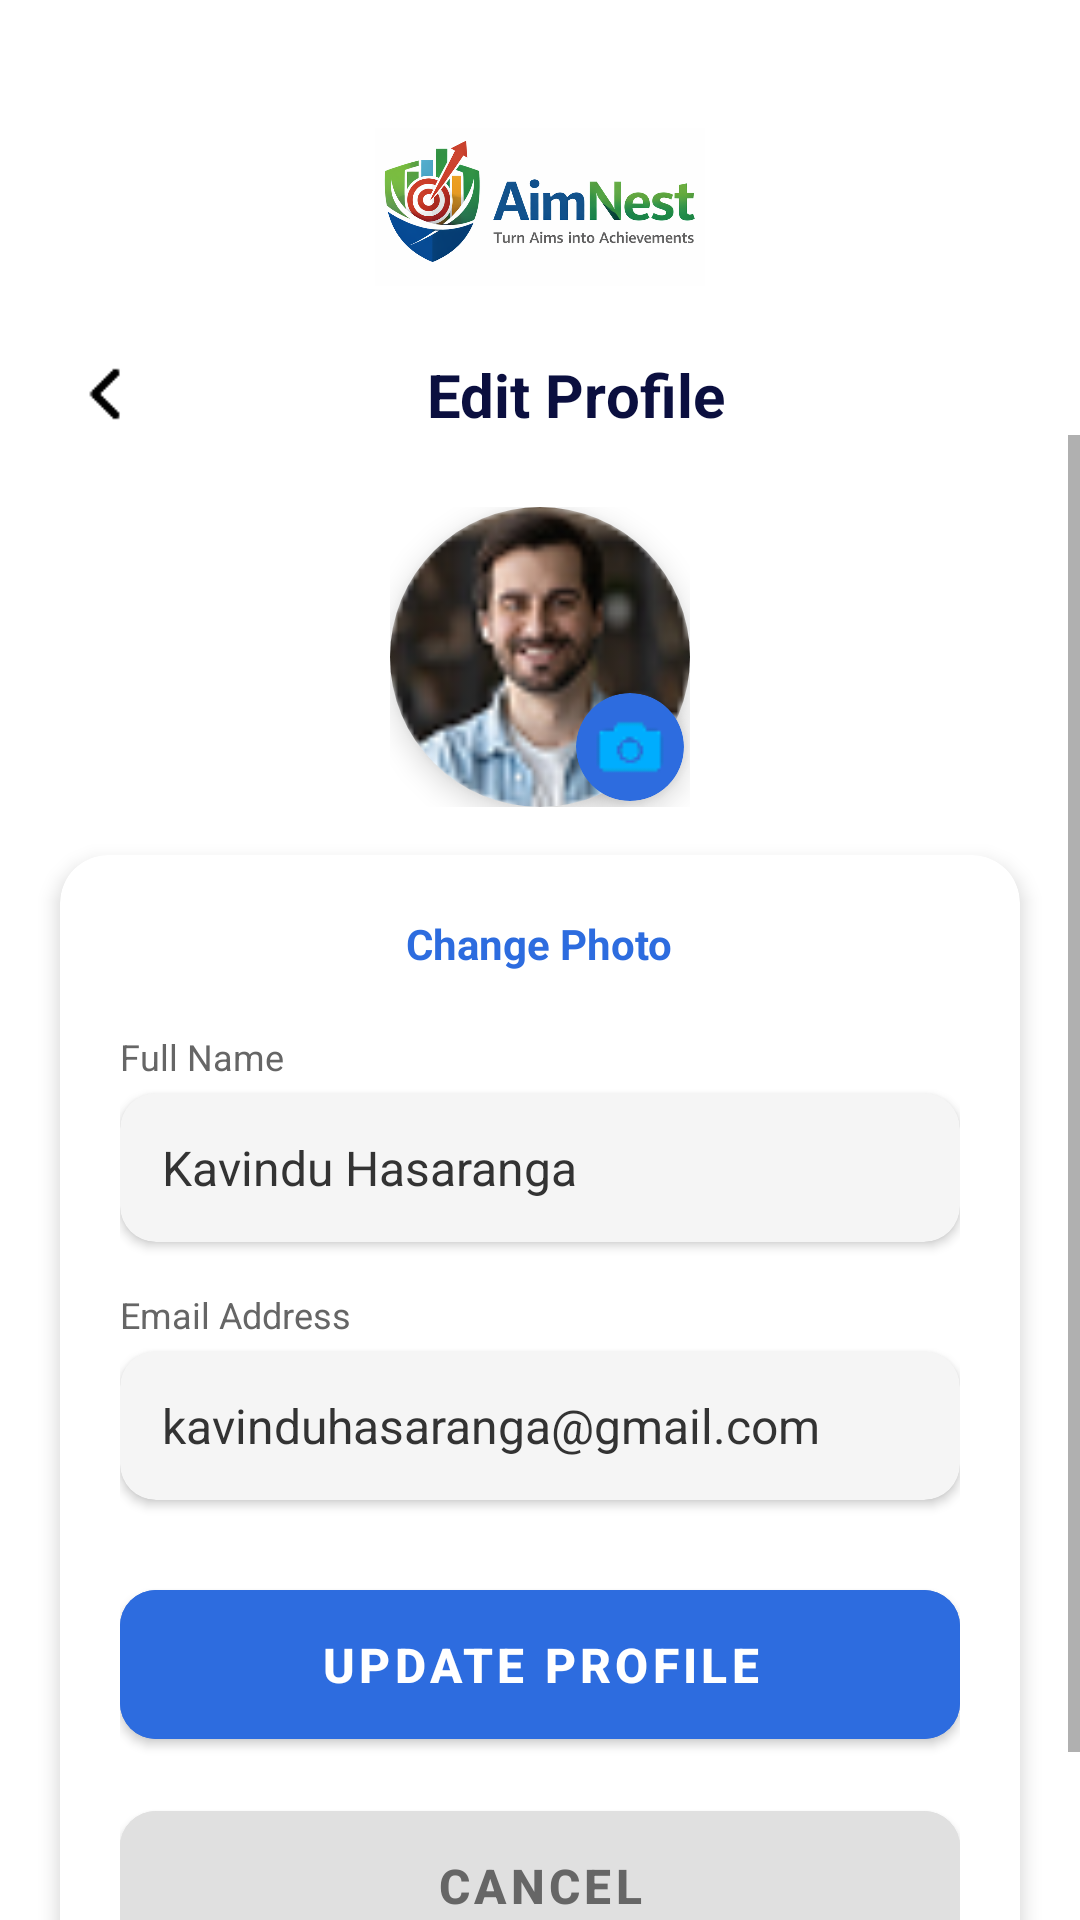

The Android layout XML behind this screen, and the referenced resources:
<!-- AndroidManifest.xml: application theme Theme.AimNestMobileApp -->
<!-- res/layout/activity_edit_profile.xml -->
<?xml version="1.0" encoding="utf-8"?>
<androidx.constraintlayout.widget.ConstraintLayout xmlns:android="http://schemas.android.com/apk/res/android"
    xmlns:app="http://schemas.android.com/apk/res-auto"
    xmlns:tools="http://schemas.android.com/tools"
    android:id="@+id/main"
    android:layout_width="match_parent"
    android:layout_height="match_parent"
    tools:context=".EditProfileActivity">

    
    <ImageView
        android:id="@+id/topLogo"
        android:layout_width="110dp"
        android:layout_height="90dp"
        android:src="@drawable/aimnestlogo2"
        android:scaleType="fitCenter"
        android:contentDescription="AimNest Logo"
        android:layout_marginTop="24dp"
        app:layout_constraintTop_toTopOf="parent"
        app:layout_constraintStart_toStartOf="parent"
        app:layout_constraintEnd_toEndOf="parent" />

    
    <LinearLayout
        android:id="@+id/titleRow"
        android:layout_width="0dp"
        android:layout_height="wrap_content"
        android:orientation="horizontal"
        android:gravity="center_vertical"
        android:layout_marginTop="4dp"
        android:layout_marginStart="24dp"
        android:layout_marginEnd="24dp"
        app:layout_constraintTop_toBottomOf="@id/topLogo"
        app:layout_constraintStart_toStartOf="parent"
        app:layout_constraintEnd_toEndOf="parent">

        
        <ImageView
            android:id="@+id/backButton"
            android:layout_width="24dp"
            android:layout_height="24dp"
            android:src="@drawable/back"
            android:scaleType="fitCenter"
            android:contentDescription="Back" />

        
        <Space
            android:layout_width="0dp"
            android:layout_height="1dp"
            android:layout_weight="1" />

        
        <TextView
            android:id="@+id/editProfileTitle"
            android:layout_width="wrap_content"
            android:layout_height="wrap_content"
            android:text="Edit Profile"
            android:textSize="20sp"
            android:textColor="#0B0F3F"
            android:textStyle="bold" />

        
        <Space
            android:layout_width="0dp"
            android:layout_height="1dp"
            android:layout_weight="1" />

    </LinearLayout>

    
    <ScrollView
        android:id="@+id/contentScroll"
        android:layout_width="0dp"
        android:layout_height="0dp"
        app:layout_constraintTop_toBottomOf="@id/titleRow"
        app:layout_constraintBottom_toBottomOf="parent"
        app:layout_constraintStart_toStartOf="parent"
        app:layout_constraintEnd_toEndOf="parent">

        <LinearLayout
            android:layout_width="match_parent"
            android:layout_height="wrap_content"
            android:orientation="vertical"
            android:paddingTop="24dp"
            android:paddingBottom="24dp"
            android:gravity="center_horizontal">

            
            <FrameLayout
                android:id="@+id/profileImageContainer"
                android:layout_width="100dp"
                android:layout_height="100dp"
                android:layout_marginBottom="16dp">

                
                <androidx.cardview.widget.CardView
                    android:layout_width="100dp"
                    android:layout_height="100dp"
                    app:cardCornerRadius="50dp"
                    app:cardElevation="6dp">

                    <ImageView
                        android:id="@+id/profileImage"
                        android:layout_width="match_parent"
                        android:layout_height="match_parent"
                        android:src="@drawable/profilepic"
                        android:scaleType="centerCrop"
                        android:contentDescription="Profile Picture" />

                </androidx.cardview.widget.CardView>

                
                <androidx.cardview.widget.CardView
                    android:layout_width="36dp"
                    android:layout_height="36dp"
                    android:layout_gravity="bottom|end"
                    android:layout_marginEnd="2dp"
                    android:layout_marginBottom="2dp"
                    app:cardCornerRadius="18dp"
                    app:cardElevation="6dp"
                    app:cardBackgroundColor="#2D6CDF">

                    <ImageView
                        android:id="@+id/cameraIcon"
                        android:layout_width="24dp"
                        android:layout_height="24dp"
                        android:layout_gravity="center"
                        android:src="@drawable/camera2"
                        android:scaleType="fitCenter"
                        android:contentDescription="Change Photo" />

                </androidx.cardview.widget.CardView>

            </FrameLayout>

            
            <androidx.cardview.widget.CardView
                android:id="@+id/editProfileCard"
                android:layout_width="match_parent"
                android:layout_height="wrap_content"
                android:layout_marginStart="20dp"
                android:layout_marginEnd="20dp"
                android:layout_marginTop="0dp"
                app:cardCornerRadius="16dp"
                app:cardElevation="4dp"
                app:cardBackgroundColor="@android:color/white">

                <LinearLayout
                    android:layout_width="match_parent"
                    android:layout_height="match_parent"
                    android:orientation="vertical"
                    android:padding="20dp"
                    android:paddingTop="20dp">

                    
                    <TextView
                        android:id="@+id/changePhotoText"
                        android:layout_width="wrap_content"
                        android:layout_height="wrap_content"
                        android:layout_gravity="center_horizontal"
                        android:layout_marginBottom="20dp"
                        android:text="Change Photo"
                        android:textColor="#2D6CDF"
                        android:textSize="14sp"
                        android:textStyle="bold" />

                    
                    <TextView
                        android:layout_width="wrap_content"
                        android:layout_height="wrap_content"
                        android:layout_marginBottom="4dp"
                        android:text="Full Name"
                        android:textColor="#666666"
                        android:textSize="12sp" />

                    <androidx.cardview.widget.CardView
                        android:layout_width="match_parent"
                        android:layout_height="wrap_content"
                        android:layout_marginBottom="16dp"
                        app:cardBackgroundColor="#F5F5F5"
                        app:cardCornerRadius="12dp"
                        app:cardElevation="2dp">

                        <EditText
                            android:id="@+id/fullNameInput"
                            android:layout_width="match_parent"
                            android:layout_height="wrap_content"
                            android:background="@android:color/transparent"
                            android:hint="Enter full name"
                            android:inputType="textPersonName"
                            android:padding="14dp"
                            android:text="Kavindu Hasaranga"
                            android:textColor="#333333"
                            android:textSize="16sp" />

                    </androidx.cardview.widget.CardView>

                    
                    <TextView
                        android:layout_width="wrap_content"
                        android:layout_height="wrap_content"
                        android:layout_marginBottom="4dp"
                        android:text="Email Address"
                        android:textColor="#666666"
                        android:textSize="12sp" />

                    <androidx.cardview.widget.CardView
                        android:layout_width="match_parent"
                        android:layout_height="wrap_content"
                        android:layout_marginBottom="24dp"
                        app:cardBackgroundColor="#F5F5F5"
                        app:cardCornerRadius="12dp"
                        app:cardElevation="2dp">

                        <EditText
                            android:id="@+id/emailInput"
                            android:layout_width="match_parent"
                            android:layout_height="wrap_content"
                            android:background="@android:color/transparent"
                            android:hint="Enter email address"
                            android:inputType="textEmailAddress"
                            android:padding="14dp"
                            android:text="kavinduhasaranga@gmail.com"
                            android:textColor="#333333"
                            android:textSize="16sp" />

                    </androidx.cardview.widget.CardView>

                    
                    <com.google.android.material.button.MaterialButton
                        android:id="@+id/updateProfileButton"
                        android:layout_width="match_parent"
                        android:layout_height="wrap_content"
                        android:layout_marginBottom="12dp"
                        android:backgroundTint="#2D6CDF"
                        android:paddingVertical="14dp"
                        android:text="Update Profile"
                        android:textColor="@android:color/white"
                        android:textSize="16sp"
                        android:textStyle="bold"
                        app:cornerRadius="12dp" />

                    
                    <com.google.android.material.button.MaterialButton
                        android:id="@+id/cancelButton"
                        android:layout_width="match_parent"
                        android:layout_height="wrap_content"
                        android:backgroundTint="#E0E0E0"
                        android:paddingVertical="14dp"
                        android:text="Cancel"
                        android:textColor="#666666"
                        android:textSize="16sp"
                        android:textStyle="bold"
                        app:cornerRadius="12dp" />

                </LinearLayout>

            </androidx.cardview.widget.CardView>

        </LinearLayout>

    </ScrollView>

</androidx.constraintlayout.widget.ConstraintLayout>
<!-- resources referenced by this layout -->
<resources>
  <!-- drawable aimnestlogo2: png bitmap (drawable, 185777 bytes) -->
  <!-- drawable back: png bitmap (drawable, 259 bytes) -->
  <!-- drawable camera2: png bitmap (drawable, 672 bytes) -->
  <!-- drawable profilepic: png bitmap (drawable, 7340 bytes) -->
  <style name="Theme.AimNestMobileApp" parent="Theme.MaterialComponents.DayNight.DarkActionBar">
          
          <item name="colorPrimary">@color/purple_500</item>
          <item name="colorPrimaryVariant">@color/purple_700</item>
          <item name="colorOnPrimary">@color/white</item>
          
          <item name="colorSecondary">@color/teal_200</item>
          <item name="colorSecondaryVariant">@color/teal_700</item>
          <item name="colorOnSecondary">@color/black</item>
          
          <item name="android:statusBarColor">?attr/colorPrimaryVariant</item>
          
      </style>
  <!-- not gathered from this repository: default colours our renderer supplied (Android Studio template values) -->
  <color name="purple_500">#FF6200EE</color>
  <color name="purple_700">#FF3700B3</color>
  <color name="teal_200">#FF03DAC5</color>
  <color name="teal_700">#FF018786</color>
  <color name="black">#FF000000</color>
  <color name="white">#FFFFFFFF</color>
</resources>
